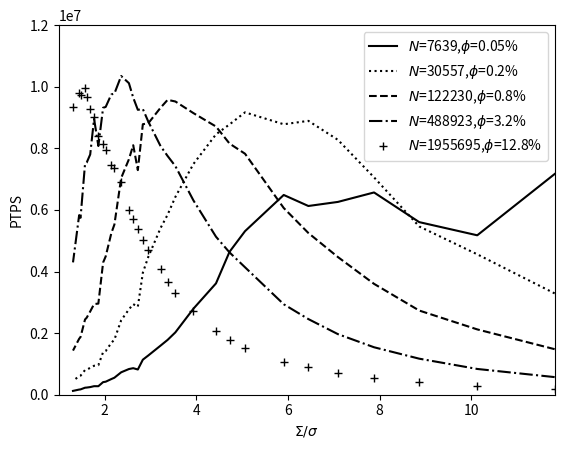

This chart was generated by the following Python code: (Note: this script raises an exception after producing the figure.)
import matplotlib.pyplot as plt
import matplotlib.cm as cm
import numpy as np

boxsize=200
phi_array = np.array([0.0005*4**j for j in range(5)])
N_array = phi_array*(boxsize/0.5)**3/(4./3.*np.pi)


sigma_ratio_array = np.array([11.81635901, 10.12830772,  8.86226925,  7.87757267,  7.0898154 ,
  6.44528673,  5.9081795 ,  5.45370416,  5.06415386,  4.7265436 ,
  4.43113463,  4.17047965,  3.93878634,  3.73148179,  3.5449077 ,
  3.37610257,  3.22264337,  3.08252844,  2.95408975,  2.83592616,
  2.72685208,  2.62585756,  2.53207693,  2.44476393,  2.3632718 ,
  2.28703723,  2.21556731,  2.14842891,  2.08523982,  2.02566154,
  1.96939317,  1.91616633,  1.8657409 ,  1.81790139,  1.77245385,
  1.72922327,  1.68805129,  1.64879428,  1.61132168,  1.57551453,
  1.54126422,  1.50847136,  1.47704488,  1.4469011 ,  1.41796308,
  1.39015988,  1.36342604,  1.33770102,  1.31292878]
)

ptps_array = np.array([[7165974.05277624, 5176175.63355468, 5604260.96972276, 6567115.42098657,
 6259987.38004901, 6127671.1801322 , 6485600.76071453, 2631642.40806132,
 5310171.2823935 , 4640524.86103939, 3614845.52083777, 1487883.07291971,
 2793022.38001046, 1074134.84969283, 2023795.96194554, 1780607.02406232,
 1594734.18313452,  626979.57371298, 1273393.75521968, 1137505.82601328,
  818932.24699828,  861628.48799371,  833769.00920213,  317908.58681955,
  728089.63918626,  264456.4811744 ,  552221.39169333,  508334.71968059,
  273319.74904245,  422812.73696387,  408834.33245044,  149943.78334919,
  276413.72103382,  104127.23614909,  277322.47132477,  107656.91675608,
  247868.42563801,   94467.97796481,  232339.57650265,  227866.39911729,
  113300.67453873,   71502.40317902,  173039.73435377,  167529.97567208,
   92144.55320024,   47733.89891661,   65618.36482711,   47193.0367567 ,
  124404.88734184],
                        [3289745.66563601, 4558711.85843929, 5463514.58629839, 7057402.45462818,
 8275042.17815294, 8891559.46377701, 8781049.92126165, 6464257.98644827,
 9167604.218232  , 8776585.81419729, 8454051.48181758, 4579570.35336293,
 7490617.42376887, 3794359.3099449 , 6420360.59242886, 5845365.71555372,
 5412274.81327059, 2388497.19386559, 4472871.04248913, 3960233.07533994,
 2856584.62527952, 2941196.28733766, 2770288.27969604, 1163457.45272229,
 2417078.78109051,  971070.9396288 , 1789530.33686414, 1681210.89879338,
  978904.39720511, 1418255.05012882, 1382987.58266606,  554686.45339396,
  959043.32313517,  394058.87606109,  940347.03320003,  405057.40489396,
  872028.89621295,  356989.02069209,  813701.5658902 ,  801896.60868878,
  423050.60229021,  272022.49889658,  616900.86705692,  599263.9077294 ,
  347638.8160462 ,  184634.85386644,  250640.01091244,  181783.71004508,
  454310.88352368],
                        [1478699.01585401, 2120831.34228861, 2733524.82692671, 3599905.40050604,
 4469931.18288064, 5250806.221924  , 6062496.83805798, 6712271.82092408,
 7824587.88562006, 8153944.98705495, 8707713.48252972, 7359054.80427732,
 9143319.64665479, 7525138.69145208, 9520834.76136767, 9573586.51943776,
 9318491.445788  , 6100802.24326643, 8812240.0955122 , 8782789.95673633,
 7292915.91338954, 8101145.34805498, 7644845.84280626, 3940382.65200035,
 7035763.64485137, 3379942.2287875 , 5524617.15709339, 5242671.39048959,
 3322803.73628525, 4491375.51544441, 4291791.24261103, 1931890.85061677,
 2958608.52693101, 1390042.5507912 , 2943508.8561736 , 1442081.59989769,
 2703620.94539805, 1271442.39277906, 2499734.6473284 , 2443148.76963084,
 1436378.91964986,  970697.99245074, 1873351.16207392, 1816832.43299325,
 1176627.32767266,  673901.96515503,  881087.1821458 ,  661688.18890102,
 1433279.95617257],
                        [571946.56957813,   836525.00488135,  1170487.80998722,
  1540872.63116948,  1967122.87232617,  2456038.03289098,
  2937442.15436737,  3400384.07440461,  4137815.52744426,
  4619356.56495522,  5129442.8337952 ,  5564112.94356179,
  6308977.74722152,  6626220.02975899,  7422695.40628275,
  7749962.98770241,  8071092.93040846,  7465681.46906217,
  8870093.26312822,  9276166.704359  ,  9250138.34824026,
  9646676.74893283, 10115680.36698599,  7805063.61809381,
 10348084.81601636,  7373113.09437367,  9777108.80356335,
  9749667.28258108,  7820303.04048164,  9343637.0321617 ,
  9317708.62614572,  5702300.50001539,  8075249.39355897,
  4615476.83779661,  8957407.87119234,  4705399.4541262 ,
  7800263.3043354 ,  4320996.87398669,  7536992.96297798,
  7497815.09316314,  4907921.82025243,  3499564.23921378,
  5743777.09413325,  5829335.01969529,  4057755.01425376,
  2414143.5592875 ,  3041539.28863055,  2338165.7935502 ,
  4296735.14462065],
                        [190236.12651448,  272099.27714083,  398816.17792449,  540030.08132915,
  694287.69847708,  901857.03938894, 1071379.92646547, 1297864.99964904,
 1511646.43970295, 1777041.16192856, 2065519.84695364, 2351301.359721  ,
 2706945.56226789, 2957845.28080833, 3311746.05174411, 3655338.71368719,
 4096926.35678012, 4336617.84320686, 4687812.17254654, 5025295.23267418,
 5368329.06137833, 5719432.08412199, 5986166.79847368, 6178661.42624355,
 6892180.43004116, 6759103.41095222, 7346851.82067866, 7460961.27962165,
 7405075.11530205, 7929964.89470134, 8156328.14572243, 7439540.12515593,
 8412543.01024159, 7286947.7082571 , 9014152.39833207, 7663985.89105066,
 9276169.0542851 , 7656440.76187203, 9682026.04524637, 9946709.66865171,
 8603119.78593719, 7386436.04097498, 9719607.22686974, 9810948.25763796,
 8327474.94661452, 6301249.73978321, 7360868.98297199, 6311513.77705935,
 9346469.49677231]]
)

pop_index = [7, 11, 13, 17, 23, 25, 28, 31, 33, 35, 37, 40, 41, 44, 45, 46, 47]
sigma_ratio_array = np.delete(sigma_ratio_array, pop_index)
ptps_array = np.delete(ptps_array, pop_index, axis=1)

def plot_ptps_vs_npts(sigma_ratio_array, ptps_array):
    fig = plt.figure()
    ax = fig.add_subplot(1,1,1)
    
    linestyle_list = ['solid', 'dotted', 'dashed', 'dashdot', '' ]
    marker_list = ['', '', '', '', '+']
    # plot data
    for i, phi in enumerate(phi_array):
        ax.plot(sigma_ratio_array, ptps_array[i], marker=marker_list[i], c='black', linestyle=linestyle_list[i], label=rf"$N$={int(N_array[i])},$\phi$={phi*100}%")
    ax.legend()
    
    # adding title and labels
    ax.set_ylabel(r"PTPS")
    ax.set_xlabel(r"$\Sigma/\sigma$")
    ax.set_xlim((1, max(sigma_ratio_array)))
    ax.set_ylim((0, 1.2e7))
    # ax.set_title(r"PTPS vs. $\Sigma/\sigma$")
    ax.set_ylabel('PTPS')
    plt.savefig('img/ptps_vs_sigmaratio_linear.png', bbox_inches = 'tight', format='png')
    plt.show()

plot_ptps_vs_npts(sigma_ratio_array, ptps_array)
